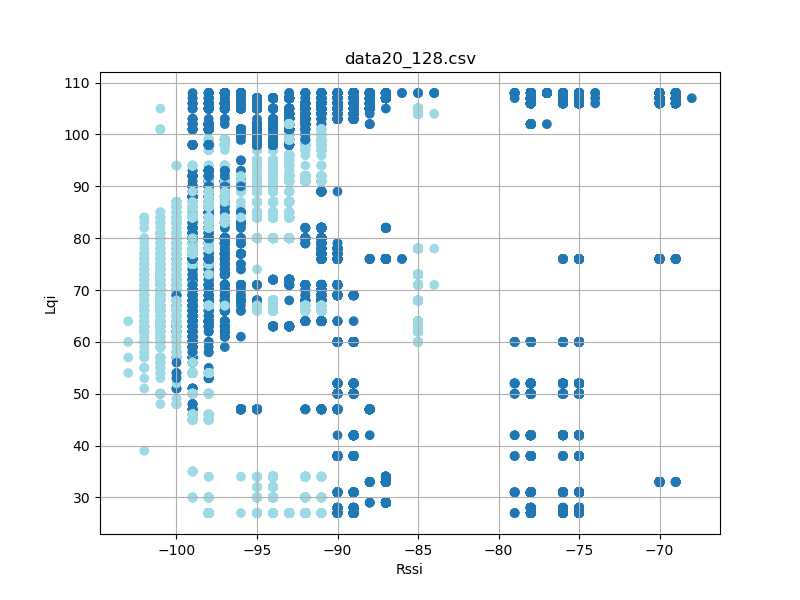

Data behind this chart, as committed beside it:
timestamp, rssi, lqi, device_id
'2023-08-26 12:26:05666', -78, 107, 2
'2023-08-26 12:26:05667', -87, 108, 2
'2023-08-26 12:26:05756', -78, 107, 2
'2023-08-26 12:26:05756', -87, 108, 2
'2023-08-26 12:26:05849', -87, 108, 2
'2023-08-26 12:26:05850', -78, 107, 2
'2023-08-26 12:26:05943', -78, 107, 2
'2023-08-26 12:26:05943', -87, 108, 2
'2023-08-26 12:26:06037', -78, 107, 2
'2023-08-26 12:26:06037', -87, 108, 2
'2023-08-26 12:26:06131', -79, 107, 2
'2023-08-26 12:26:06131', -87, 108, 2
'2023-08-26 12:26:06224', -87, 108, 2
'2023-08-26 12:26:06225', -78, 107, 2
'2023-08-26 12:26:06317', -78, 107, 2
'2023-08-26 12:26:06318', -87, 108, 2
'2023-08-26 12:26:06412', -78, 107, 2
'2023-08-26 12:26:06412', -87, 108, 2
'2023-08-26 12:26:06506', -78, 107, 2
'2023-08-26 12:26:06506', -87, 108, 2
'2023-08-26 12:26:06600', -78, 107, 2
'2023-08-26 12:26:06600', -87, 108, 2
'2023-08-26 12:26:06694', -78, 107, 2
'2023-08-26 12:26:06694', -87, 108, 2
'2023-08-26 12:26:06787', -87, 108, 2
'2023-08-26 12:26:06788', -78, 107, 2
'2023-08-26 12:26:06881', -78, 107, 2
'2023-08-26 12:26:06881', -87, 108, 2
'2023-08-26 12:26:06975', -78, 107, 2
'2023-08-26 12:26:06975', -87, 108, 2
'2023-08-26 12:26:07068', -78, 107, 2
'2023-08-26 12:26:07069', -87, 108, 2
'2023-08-26 12:26:07161', -87, 108, 2
'2023-08-26 12:26:07162', -78, 107, 2
'2023-08-26 12:26:07255', -78, 107, 2
'2023-08-26 12:26:07256', -87, 108, 2
'2023-08-26 12:26:07349', -78, 107, 2
'2023-08-26 12:26:07350', -87, 108, 2
'2023-08-26 12:26:07443', -78, 107, 2
'2023-08-26 12:26:07443', -87, 108, 2
'2023-08-26 12:26:07537', -78, 107, 2
'2023-08-26 12:26:07538', -87, 108, 2
'2023-08-26 12:26:07630', -87, 108, 2
'2023-08-26 12:26:07631', -78, 107, 2
'2023-08-26 12:26:07724', -78, 107, 2
'2023-08-26 12:26:07724', -87, 108, 2
'2023-08-26 12:26:07818', -78, 107, 2
'2023-08-26 12:26:07819', -87, 108, 2
'2023-08-26 12:26:07912', -78, 107, 2
'2023-08-26 12:26:07913', -87, 108, 2
'2023-08-26 12:26:08006', -78, 107, 2
'2023-08-26 12:26:08006', -87, 108, 2
'2023-08-26 12:26:08099', -87, 108, 2
'2023-08-26 12:26:08100', -78, 107, 2
'2023-08-26 12:26:08193', -78, 107, 2
'2023-08-26 12:26:08193', -88, 108, 2
'2023-08-26 12:26:08287', -78, 107, 2
'2023-08-26 12:26:08287', -87, 108, 2
'2023-08-26 12:26:08381', -78, 107, 2
'2023-08-26 12:26:08381', -87, 108, 2
... 33,595 more rows
